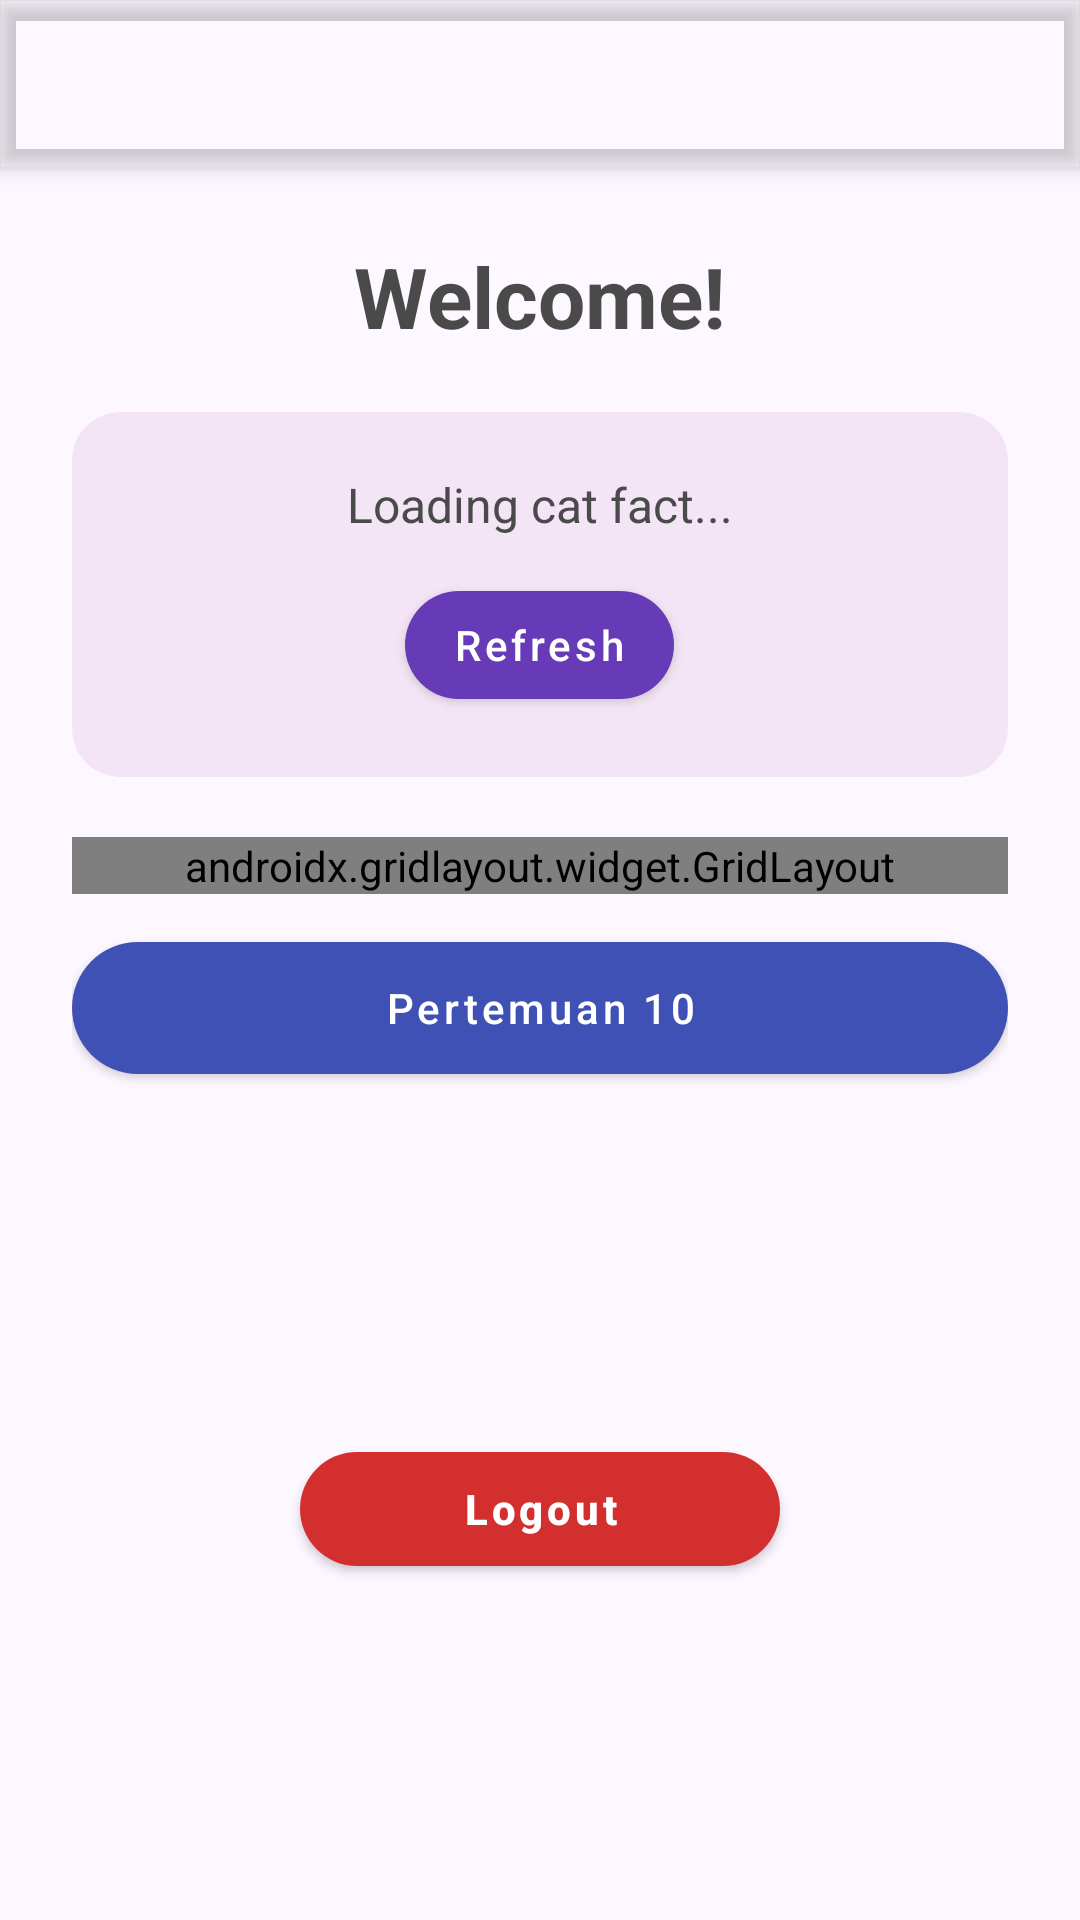

Android layout source for this screen:
<!-- AndroidManifest.xml: application theme Theme.SigitApps -->
<!-- res/layout/fragment_home.xml -->
<?xml version="1.0" encoding="utf-8"?>
<androidx.coordinatorlayout.widget.CoordinatorLayout xmlns:android="http://schemas.android.com/apk/res/android"
    xmlns:app="http://schemas.android.com/apk/res-auto"
    xmlns:tools="http://schemas.android.com/tools"
    android:layout_width="match_parent"
    android:layout_height="match_parent"
    android:background="#FDF7FF"
    tools:context=".Home.HomeFragment">

    <com.google.android.material.appbar.AppBarLayout
        android:id="@+id/appBarLayout"
        android:layout_width="match_parent"
        android:layout_height="wrap_content"
        android:background="@drawable/bg_header_wave"
        android:theme="@style/ThemeOverlay.AppCompat.Dark.ActionBar">

        <androidx.appcompat.widget.Toolbar
            android:id="@+id/toolbar"
            android:layout_width="match_parent"
            android:layout_height="?attr/actionBarSize"
            app:titleTextColor="@android:color/white" />

    </com.google.android.material.appbar.AppBarLayout>

    <androidx.core.widget.NestedScrollView
        android:layout_width="match_parent"
        android:layout_height="match_parent"
        android:fillViewport="true"
        app:layout_behavior="@string/appbar_scrolling_view_behavior">

        <androidx.constraintlayout.widget.ConstraintLayout
            android:layout_width="match_parent"
            android:layout_height="wrap_content"
            android:padding="24dp">

            <TextView
                android:id="@+id/tvWelcome"
                android:layout_width="wrap_content"
                android:layout_height="wrap_content"
                android:text="Welcome!"
                android:textColor="#4A4A4A"
                android:textSize="28sp"
                android:textStyle="bold"
                app:layout_constraintEnd_toEndOf="parent"
                app:layout_constraintStart_toStartOf="parent"
                app:layout_constraintTop_toTopOf="parent" />

            
            <com.google.android.material.card.MaterialCardView
                android:id="@+id/cardCatFact"
                android:layout_width="match_parent"
                android:layout_height="wrap_content"
                android:layout_marginTop="20dp"
                app:cardBackgroundColor="#F3E5F5"
                app:cardCornerRadius="16dp"
                app:cardElevation="0dp"
                app:layout_constraintTop_toBottomOf="@id/tvWelcome">

                <LinearLayout
                    android:layout_width="match_parent"
                    android:layout_height="wrap_content"
                    android:gravity="center_horizontal"
                    android:orientation="vertical"
                    android:padding="20dp">

                    <TextView
                        android:id="@+id/tvCatFact"
                        android:layout_width="match_parent"
                        android:layout_height="wrap_content"
                        android:gravity="center"
                        android:text="Loading cat fact..."
                        android:textAlignment="center"
                        android:textColor="#4A4A4A"
                        android:textSize="16sp" />

                    <com.google.android.material.button.MaterialButton
                        android:id="@+id/btnRefresh"
                        style="@style/Widget.MaterialComponents.Button"
                        android:layout_width="wrap_content"
                        android:layout_height="wrap_content"
                        android:layout_marginTop="12dp"
                        android:text="Refresh"
                        android:textAllCaps="false"
                        app:backgroundTint="#673AB7"
                        app:cornerRadius="20dp" />
                </LinearLayout>
            </com.google.android.material.card.MaterialCardView>

            <androidx.gridlayout.widget.GridLayout
                android:id="@+id/grid_button"
                android:layout_width="match_parent"
                android:layout_height="wrap_content"
                android:layout_marginTop="20dp"
                app:columnCount="2"
                app:layout_constraintTop_toBottomOf="@id/cardCatFact">

                <com.google.android.material.button.MaterialButton
                    android:id="@+id/btnToSecond"
                    android:layout_width="0dp"
                    android:layout_height="56dp"
                    android:layout_margin="4dp"
                    app:layout_columnWeight="1"
                    android:text="Pertemuan 2"
                    android:textAllCaps="false"
                    app:backgroundTint="#673AB7"
                    app:cornerRadius="28dp" />

                <com.google.android.material.button.MaterialButton
                    android:id="@+id/btnToThird"
                    android:layout_width="0dp"
                    android:layout_height="56dp"
                    android:layout_margin="4dp"
                    app:layout_columnWeight="1"
                    android:text="Pertemuan 3"
                    android:textAllCaps="false"
                    app:backgroundTint="#000000"
                    app:cornerRadius="28dp" />

                <com.google.android.material.button.MaterialButton
                    android:id="@+id/btnToFourth"
                    android:layout_width="0dp"
                    android:layout_height="56dp"
                    android:layout_margin="4dp"
                    app:layout_columnWeight="1"
                    android:text="Pertemuan 4"
                    android:textAllCaps="false"
                    app:backgroundTint="#757575"
                    app:cornerRadius="28dp" />

                <com.google.android.material.button.MaterialButton
                    android:id="@+id/btnToFifth"
                    android:layout_width="0dp"
                    android:layout_height="56dp"
                    android:layout_margin="4dp"
                    app:layout_columnWeight="1"
                    android:text="Pertemuan 5"
                    android:textAllCaps="false"
                    app:backgroundTint="#4285F4"
                    app:cornerRadius="28dp" />

                <com.google.android.material.button.MaterialButton
                    android:id="@+id/btnToSeventh"
                    android:layout_width="0dp"
                    android:layout_height="56dp"
                    android:layout_margin="4dp"
                    app:layout_columnWeight="1"
                    android:text="Pertemuan 7"
                    android:textAllCaps="false"
                    app:backgroundTint="#673AB7"
                    app:cornerRadius="28dp" />

                <com.google.android.material.button.MaterialButton
                    android:id="@+id/btnToNinth"
                    android:layout_width="0dp"
                    android:layout_height="56dp"
                    android:layout_margin="4dp"
                    app:layout_columnWeight="1"
                    android:text="Pertemuan 9"
                    android:textAllCaps="false"
                    app:backgroundTint="#4A148C"
                    app:cornerRadius="28dp" />

            </androidx.gridlayout.widget.GridLayout>

            <com.google.android.material.button.MaterialButton
                android:id="@+id/btnToTenth"
                android:layout_width="match_parent"
                android:layout_height="56dp"
                android:layout_marginTop="10dp"
                android:text="Pertemuan 10"
                android:textAllCaps="false"
                app:backgroundTint="#3F51B5"
                app:cornerRadius="28dp"
                app:layout_constraintTop_toBottomOf="@id/grid_button" />

            <androidx.recyclerview.widget.RecyclerView
                android:id="@+id/rvGallery"
                android:layout_width="match_parent"
                android:layout_height="wrap_content"
                android:layout_marginTop="16dp"
                android:nestedScrollingEnabled="false"
                app:layout_constraintTop_toBottomOf="@id/btnToTenth" />

            <com.google.android.material.button.MaterialButton
                android:id="@+id/btnLogout"
                android:layout_width="160dp"
                android:layout_height="50dp"
                android:layout_marginTop="30dp"
                android:layout_marginBottom="20dp"
                android:text="Logout"
                android:textAllCaps="false"
                android:textStyle="bold"
                app:backgroundTint="#D32F2F"
                app:cornerRadius="25dp"
                app:layout_constraintBottom_toBottomOf="parent"
                app:layout_constraintEnd_toEndOf="parent"
                app:layout_constraintStart_toStartOf="parent"
                app:layout_constraintTop_toBottomOf="@id/rvGallery" />

        </androidx.constraintlayout.widget.ConstraintLayout>

    </androidx.core.widget.NestedScrollView>

</androidx.coordinatorlayout.widget.CoordinatorLayout>
<!-- resources referenced by this layout -->
<resources>
  <style name="Theme.SigitApps" parent="Base.Theme.SigitApps" />
  <style name="Base.Theme.SigitApps" parent="Theme.MaterialComponents.Light.NoActionBar">
          
          <item name="colorPrimary">@color/aura_primary_container</item>
          <item name="colorPrimaryVariant">@color/aura_primary</item>
          <item name="colorOnPrimary">@color/white</item>
  
          
          <item name="android:windowBackground">@color/white</item>
          <item name="android:statusBarColor">@color/aura_primary_container</item>
      </style>
  <color name="aura_primary_container">#673AB7</color>
  <color name="aura_primary">#6200EE</color>
  <color name="white">#FFFFFFFF</color>
</resources>
